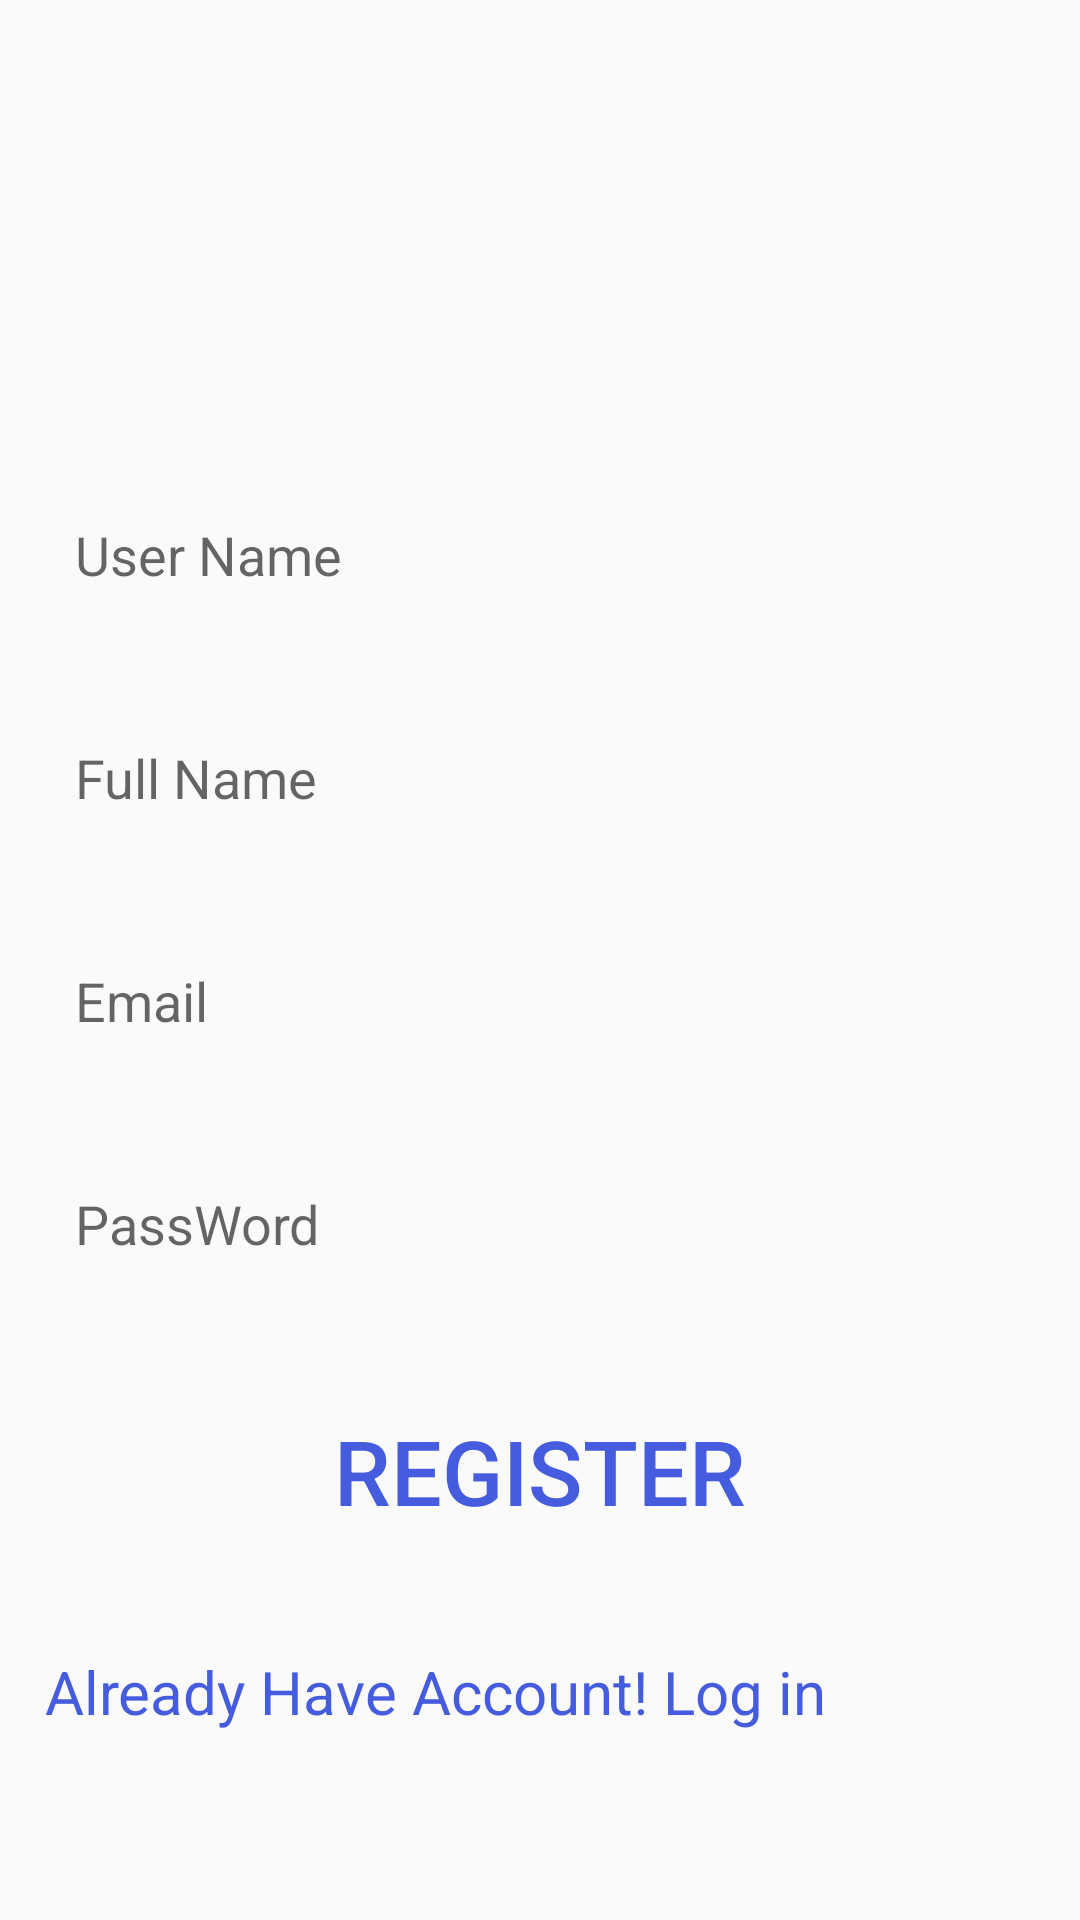

The Android layout XML behind this screen, and the referenced resources:
<!-- AndroidManifest.xml: application theme AppTheme -->
<!-- res/layout/activity_register.xml -->
<?xml version="1.0" encoding="utf-8"?>
<LinearLayout xmlns:android="http://schemas.android.com/apk/res/android"
    xmlns:app="http://schemas.android.com/apk/res-auto"
    xmlns:tools="http://schemas.android.com/tools"
    android:layout_width="match_parent"
    android:layout_height="match_parent"
    android:orientation="vertical"
    android:gravity="center"
    tools:context=".Ui.RegisterActivity">
<ImageView
    android:layout_width="match_parent"
    android:layout_height="100dp"
    android:src="@drawable/logo"
    />
    <EditText
        android:layout_width="match_parent"
        android:layout_height="wrap_content"
        android:id="@+id/edt_username"
        android:hint="User Name"
        android:background="@drawable/editetext_background"
        android:padding="10dp"
        android:layout_margin="15dp"
        />
    <EditText
        android:layout_width="match_parent"
        android:layout_height="wrap_content"
        android:id="@+id/edt_fullname"
        android:hint="Full Name"
        android:background="@drawable/editetext_background"
        android:padding="10dp"
        android:layout_margin="15dp"
        />
    <EditText
    android:layout_width="match_parent"
    android:layout_height="wrap_content"
    android:id="@+id/edt_email"
    android:hint="Email"
    android:background="@drawable/editetext_background"
    android:padding="10dp"
    android:layout_margin="15dp"
    android:inputType="textEmailAddress"
    />
    <EditText
    android:layout_width="match_parent"
    android:layout_height="wrap_content"
    android:id="@+id/edt_password"
    android:hint="PassWord"
    android:background="@drawable/editetext_background"
    android:padding="10dp"
    android:layout_margin="15dp"
        android:inputType="textPassword"
    />
<Button
    android:layout_width="match_parent"
    android:layout_height="wrap_content"
    android:id="@+id/btn_Register"
    android:text="Register"
    android:textColor="@color/colorPrimary"
    android:textSize="30dp"
    android:background="@drawable/editetext_background"
    android:padding="10dp"
    android:layout_margin="15dp"/>
    <TextView
        android:layout_width="match_parent"
        android:layout_height="wrap_content"
        android:text="Already Have Account! Log in"
        android:id="@+id/txtlogin"
        android:textColor="@color/colorPrimary"
        android:textSize="20dp"
        android:layout_margin="15dp"
        />

</LinearLayout>
<!-- resources referenced by this layout -->
<resources>
  <color name="colorPrimary">#455cde</color>
  <style name="AppTheme" parent="Theme.AppCompat.Light.NoActionBar">
          
          <item name="colorPrimary">@color/colorPrimary</item>
          <item name="colorPrimaryDark">@color/colorPrimaryDark</item>
          <item name="colorAccent">@color/colorAccent</item>
      </style>
  <color name="colorPrimaryDark">#403d3d</color>
  <color name="colorAccent">#c2bdbf</color>
</resources>
